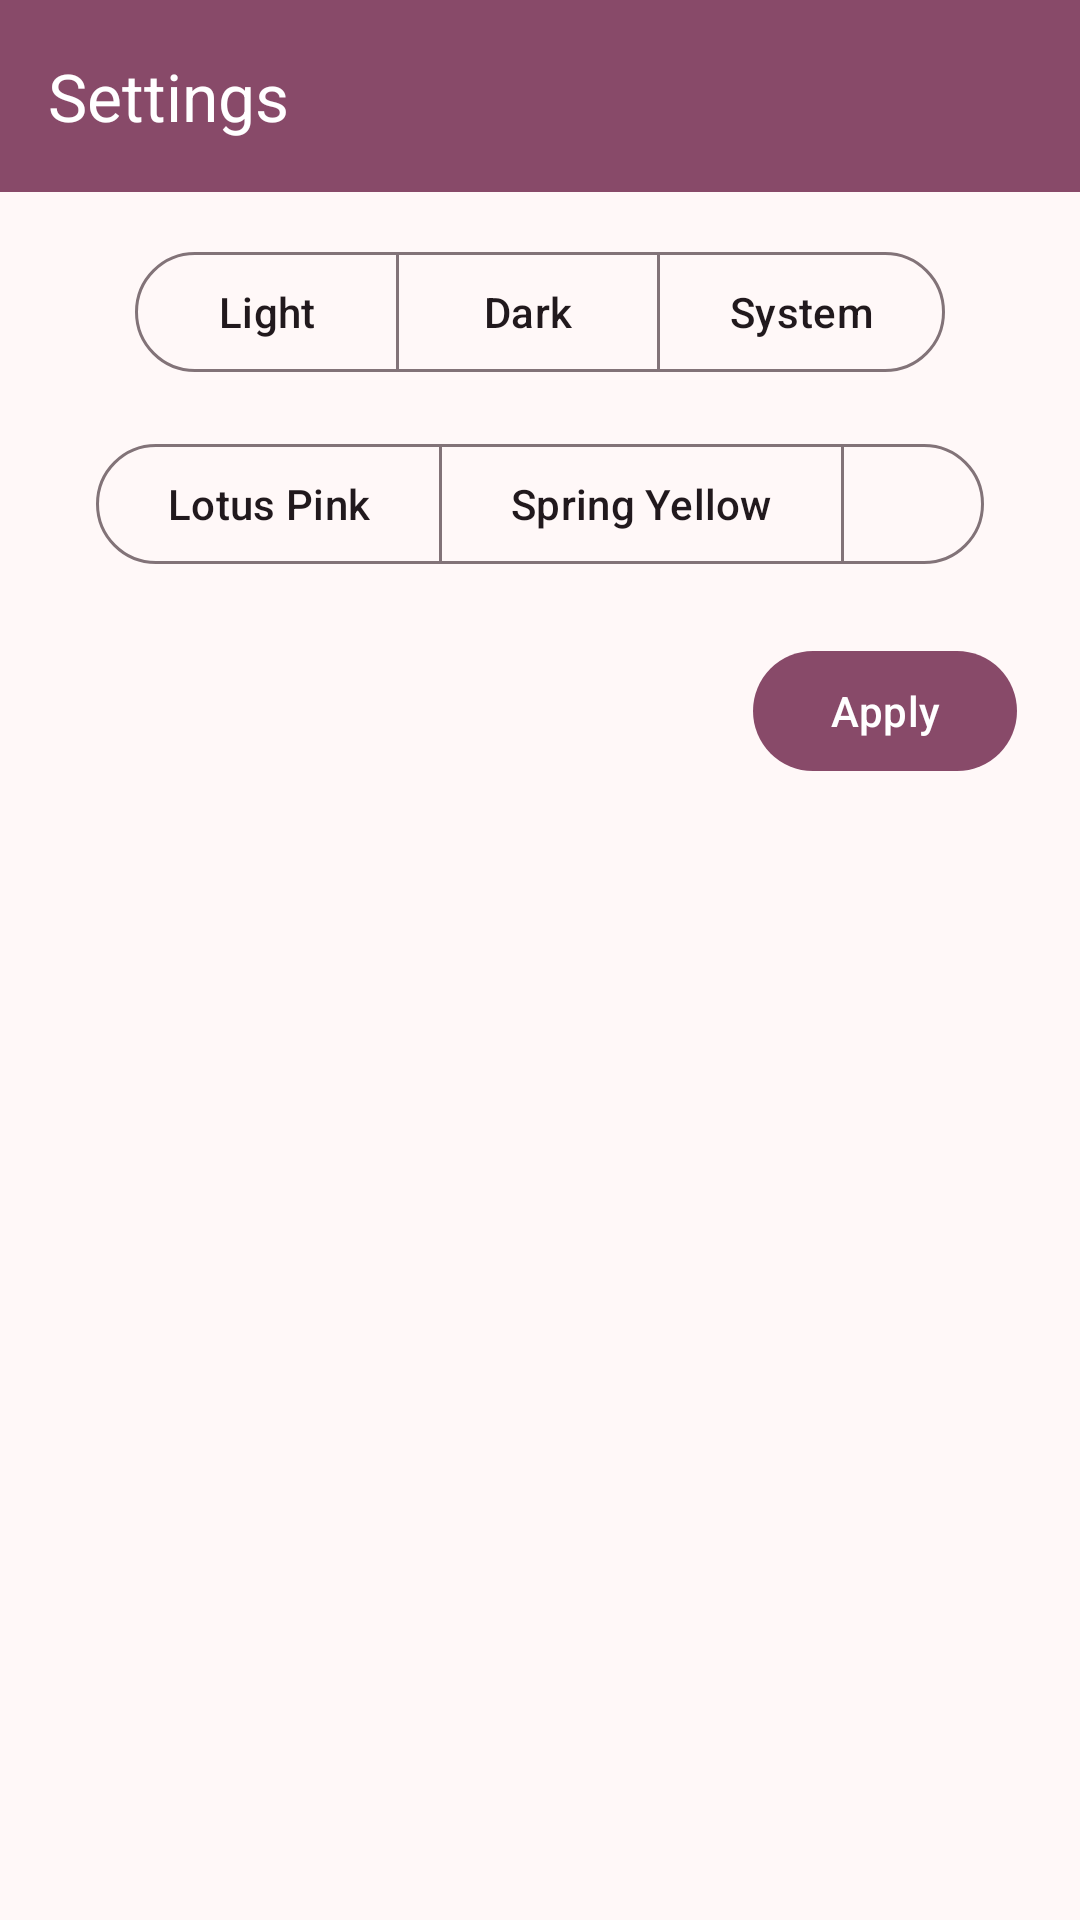

The Android layout XML behind this screen, and the referenced resources:
<!-- AndroidManifest.xml: application theme BaseTheme -->
<!-- res/layout/fragment_appearance.xml -->
<androidx.coordinatorlayout.widget.CoordinatorLayout xmlns:android="http://schemas.android.com/apk/res/android"
    xmlns:app="http://schemas.android.com/apk/res-auto"
    xmlns:tools="http://schemas.android.com/tools"
    android:id="@+id/fragment_appearance"
    android:layout_width="match_parent"
    android:layout_height="wrap_content">

    <include
        layout="@layout/settings_toolbar" />

    <LinearLayout
        android:layout_width="match_parent"
        android:layout_height="wrap_content"
        android:orientation="vertical"
        android:layout_marginTop="?attr/actionBarSize"
        android:padding="16dp">

        <com.google.android.material.button.MaterialButtonToggleGroup
            android:id="@+id/toggleTheme"
            android:layout_width="wrap_content"
            android:layout_height="wrap_content"
            android:layout_gravity="center"
            app:singleSelection="true">

            <com.google.android.material.button.MaterialButton
                android:id="@+id/light_mode"
                style="?attr/materialButtonOutlinedStyle"
                android:layout_width="wrap_content"
                android:layout_height="wrap_content"
                android:text="Light" />

            <com.google.android.material.button.MaterialButton
                android:id="@+id/dark_mode"
                style="?attr/materialButtonOutlinedStyle"
                android:layout_width="wrap_content"
                android:layout_height="wrap_content"
                android:text="Dark" />

            <com.google.android.material.button.MaterialButton
                android:id="@+id/system"
                style="?attr/materialButtonOutlinedStyle"
                android:layout_width="wrap_content"
                android:layout_height="wrap_content"
                android:text="System" />
        </com.google.android.material.button.MaterialButtonToggleGroup>

        <LinearLayout
            android:layout_width="match_parent"
            android:layout_height="wrap_content"
            android:layout_gravity="center"
            android:padding="16dp">

            <com.google.android.material.button.MaterialButtonToggleGroup
                android:id="@+id/toggleAccent"
                android:layout_width="wrap_content"
                android:layout_height="wrap_content"

                app:singleSelection="true">

                <com.google.android.material.button.MaterialButton
                    android:id="@+id/pink"
                    style="?attr/materialButtonOutlinedStyle"
                    android:layout_width="wrap_content"
                    android:layout_height="wrap_content"
                    android:text="Lotus Pink" />

                <com.google.android.material.button.MaterialButton
                    android:id="@+id/yellow"
                    style="?attr/materialButtonOutlinedStyle"
                    android:layout_width="wrap_content"
                    android:layout_height="wrap_content"
                    android:text="Spring Yellow" />

                <com.google.android.material.button.MaterialButton
                    android:id="@+id/monet"
                    style="?attr/materialButtonOutlinedStyle"
                    android:layout_width="wrap_content"
                    android:layout_height="wrap_content"
                    android:text="Monet" />
            </com.google.android.material.button.MaterialButtonToggleGroup>

        </LinearLayout>

        <com.google.android.material.button.MaterialButton
            android:id="@+id/apply"
            android:layout_width="wrap_content"
            android:layout_height="wrap_content"
            android:layout_margin="5dp"
            android:text="Apply"
            android:layout_gravity="end"/>
    </LinearLayout>
</androidx.coordinatorlayout.widget.CoordinatorLayout>
<!-- res/layout/settings_toolbar.xml (included above) -->
<androidx.coordinatorlayout.widget.CoordinatorLayout xmlns:android="http://schemas.android.com/apk/res/android"
    xmlns:app="http://schemas.android.com/apk/res-auto"
    xmlns:tools="http://schemas.android.com/tools"
    android:layout_width="match_parent"
    android:layout_height="wrap_content">

    <com.google.android.material.appbar.AppBarLayout
        android:layout_width="match_parent"
        android:layout_height="wrap_content"
        android:theme="@style/ThemeOverlay.AppCompat.Dark.ActionBar">

        <androidx.appcompat.widget.Toolbar
            android:id="@+id/settings_toolbar"
            android:layout_width="match_parent"
            android:layout_height="?attr/actionBarSize"
            android:background="?attr/colorPrimary"
            app:title="Settings"
            app:popupTheme="@style/ThemeOverlay.AppCompat.Light" />
    </com.google.android.material.appbar.AppBarLayout>
</androidx.coordinatorlayout.widget.CoordinatorLayout>
<!-- resources referenced by this layout -->
<resources>
  <style name="AlertDialogTheme" parent="ThemeOverlay.Material3.MaterialAlertDialog">
              <item name="android:windowBackground">@drawable/round_dialog_bg</item>
  
              <item name="textAllCaps">false</item>
          </style>
  <color name="md_primary_pink">#884A69</color>
  <color name="md_onPrimary_pink">#FFFFFF</color>
  <color name="md_primaryContainer_pink">#FFD8E7</color>
  <color name="md_onPrimaryContainer_pink">#380724</color>
  <color name="md_secondary_pink">#725762</color>
  <color name="md_onSecondary_pink">#FFFFFF</color>
  <color name="md_secondaryContainer_pink">#FDD9E7</color>
  <color name="md_onSecondaryContainer_pink">#2A151F</color>
  <color name="md_tertiary_pink">#7F553A</color>
  <color name="md_onTertiary_pink">#FFFFFF</color>
  <color name="md_tertiaryContainer_pink">#FFDBC7</color>
  <color name="md_onTertiaryContainer_pink">#301401</color>
  <color name="md_error_pink">#BA1A1A</color>
  <color name="md_onError_pink">#FFFFFF</color>
  <color name="md_errorContainer_pink">#FFDAD6</color>
  <color name="md_onErrorContainer_pink">#410002</color>
  <color name="md_background_pink">#FFF8F8</color>
  <color name="md_surface_pink">#FFF8F8</color>
  <color name="md_onSurface_pink">#21191D</color>
  <color name="md_surfaceVariant_pink">#F1DEE4</color>
  <color name="md_onSurfaceVariant_pink">#504348</color>
  <color name="md_outline_pink">#827378</color>
  <color name="md_outlineVariant_pink">#D4C2C8</color>
  <color name="md_inverseSurface_pink">#372E31</color>
  <color name="md_inverseOnSurface_pink">#FCEDF1</color>
  <color name="md_inversePrimary_pink">#FDB0D3</color>
  <color name="md_primaryFixed_pink">#FFD8E7</color>
  <color name="md_onPrimaryFixed_pink">#380724</color>
  <color name="md_primaryFixedDim_pink">#FDB0D3</color>
  <color name="md_onPrimaryFixedVariant_pink">#6D3351</color>
  <color name="md_secondaryFixed_pink">#FDD9E7</color>
  <color name="md_onSecondaryFixed_pink">#2A151F</color>
  <color name="md_secondaryFixedDim_pink">#E0BDCB</color>
  <color name="md_onSecondaryFixedVariant_pink">#59404B</color>
  <color name="md_tertiaryFixed_pink">#FFDBC7</color>
  <color name="md_onTertiaryFixed_pink">#301401</color>
  <color name="md_tertiaryFixedDim_pink">#F2BB99</color>
  <color name="md_onTertiaryFixedVariant_pink">#643E24</color>
  <color name="md_surfaceDim_pink">#E5D6DA</color>
  <color name="md_surfaceBright_pink">#FFF8F8</color>
  <color name="md_surfaceContainerLowest_pink">#FFFFFF</color>
  <color name="md_surfaceContainerLow_pink">#FFF0F4</color>
  <color name="md_surfaceContainer_pink">#F9EAEE</color>
  <color name="md_surfaceContainerHigh_pink">#F4E4E9</color>
  <color name="md_surfaceContainerHighest_pink">#EEDFE3</color>
  <!-- drawable round_dialog_bg (drawable) -->
  <shape xmlns:android="http://schemas.android.com/apk/res/android">
      <solid android:color="?attr/colorSurfaceContainer" />
      <corners android:radius="20dp" />
  </shape>
</resources>
